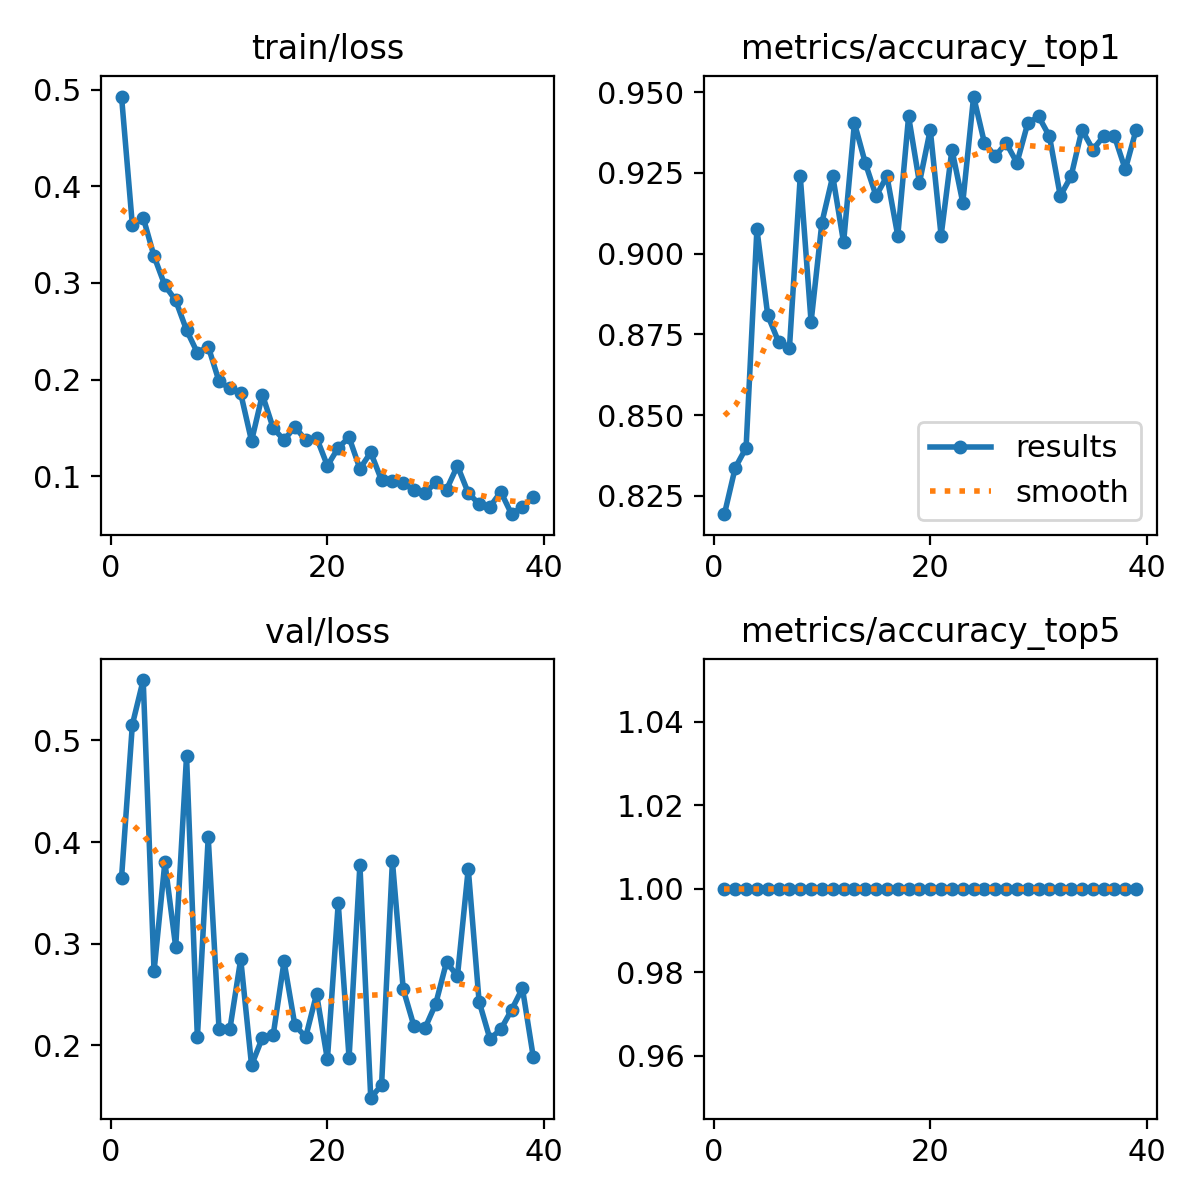

Data behind this chart, as committed beside it:
epoch, time, train/loss, metrics/accuracy_top1, metrics/accuracy_top5, val/loss, lr/pg0, lr/pg1, lr/pg2
1, 121, 0.4927, 0.8193, 1, 0.3648, 0.0005504, 0.0005504, 0.0005504
2, 275.4, 0.3597, 0.8337, 1, 0.5156, 0.001095, 0.001095, 0.001095
3, 390.7, 0.3676, 0.8398, 1, 0.5594, 0.001629, 0.001629, 0.001629
4, 537.4, 0.3276, 0.9076, 1, 0.2728, 0.001617, 0.001617, 0.001617
5, 692.6, 0.2974, 0.8809, 1, 0.38, 0.001601, 0.001601, 0.001601
6, 846.7, 0.2819, 0.8727, 1, 0.2967, 0.001584, 0.001584, 0.001584
7, 985, 0.2512, 0.8706, 1, 0.4847, 0.001568, 0.001568, 0.001568
8, 1063, 0.2278, 0.924, 1, 0.2077, 0.001551, 0.001551, 0.001551
9, 1136, 0.2343, 0.8789, 1, 0.4045, 0.001535, 0.001535, 0.001535
10, 1209, 0.1982, 0.9096, 1, 0.216, 0.001518, 0.001518, 0.001518
11, 1282, 0.1909, 0.924, 1, 0.2159, 0.001502, 0.001502, 0.001502
12, 1356, 0.1857, 0.9035, 1, 0.2848, 0.001485, 0.001485, 0.001485
13, 1433, 0.1366, 0.9405, 1, 0.1804, 0.001469, 0.001469, 0.001469
14, 1510, 0.1844, 0.9281, 1, 0.2074, 0.001452, 0.001452, 0.001452
15, 1595, 0.1497, 0.9179, 1, 0.2103, 0.001436, 0.001436, 0.001436
16, 1682, 0.1376, 0.924, 1, 0.2825, 0.001419, 0.001419, 0.001419
17, 1770, 0.1511, 0.9055, 1, 0.2197, 0.001403, 0.001403, 0.001403
18, 1857, 0.1375, 0.9425, 1, 0.2082, 0.001386, 0.001386, 0.001386
19, 1942, 0.14, 0.922, 1, 0.2505, 0.00137, 0.00137, 0.00137
20, 2028, 0.111, 0.9384, 1, 0.186, 0.001353, 0.001353, 0.001353
21, 2113, 0.1295, 0.9055, 1, 0.3399, 0.001337, 0.001337, 0.001337
22, 2202, 0.1404, 0.9322, 1, 0.1875, 0.00132, 0.00132, 0.00132
23, 2286, 0.1078, 0.9158, 1, 0.3774, 0.001304, 0.001304, 0.001304
24, 2371, 0.1248, 0.9487, 1, 0.1484, 0.001287, 0.001287, 0.001287
25, 2456, 0.09586, 0.9343, 1, 0.1607, 0.001271, 0.001271, 0.001271
26, 2543, 0.09515, 0.9302, 1, 0.3812, 0.001254, 0.001254, 0.001254
27, 2627, 0.09321, 0.9343, 1, 0.2551, 0.001238, 0.001238, 0.001238
28, 2714, 0.08535, 0.9281, 1, 0.2185, 0.001221, 0.001221, 0.001221
29, 2801, 0.08259, 0.9405, 1, 0.2167, 0.001205, 0.001205, 0.001205
30, 2886, 0.09379, 0.9425, 1, 0.2409, 0.001188, 0.001188, 0.001188
31, 2972, 0.08634, 0.9363, 1, 0.2822, 0.001172, 0.001172, 0.001172
32, 3056, 0.1109, 0.9179, 1, 0.2678, 0.001155, 0.001155, 0.001155
33, 3141, 0.08285, 0.924, 1, 0.3737, 0.001139, 0.001139, 0.001139
34, 3227, 0.07123, 0.9384, 1, 0.2431, 0.001122, 0.001122, 0.001122
35, 3312, 0.06834, 0.9322, 1, 0.2063, 0.001106, 0.001106, 0.001106
36, 3398, 0.08402, 0.9363, 1, 0.2156, 0.001089, 0.001089, 0.001089
37, 3484, 0.06086, 0.9363, 1, 0.2349, 0.001073, 0.001073, 0.001073
38, 3571, 0.06864, 0.9261, 1, 0.2561, 0.001056, 0.001056, 0.001056
39, 3658, 0.07847, 0.9384, 1, 0.1886, 0.00104, 0.00104, 0.00104
